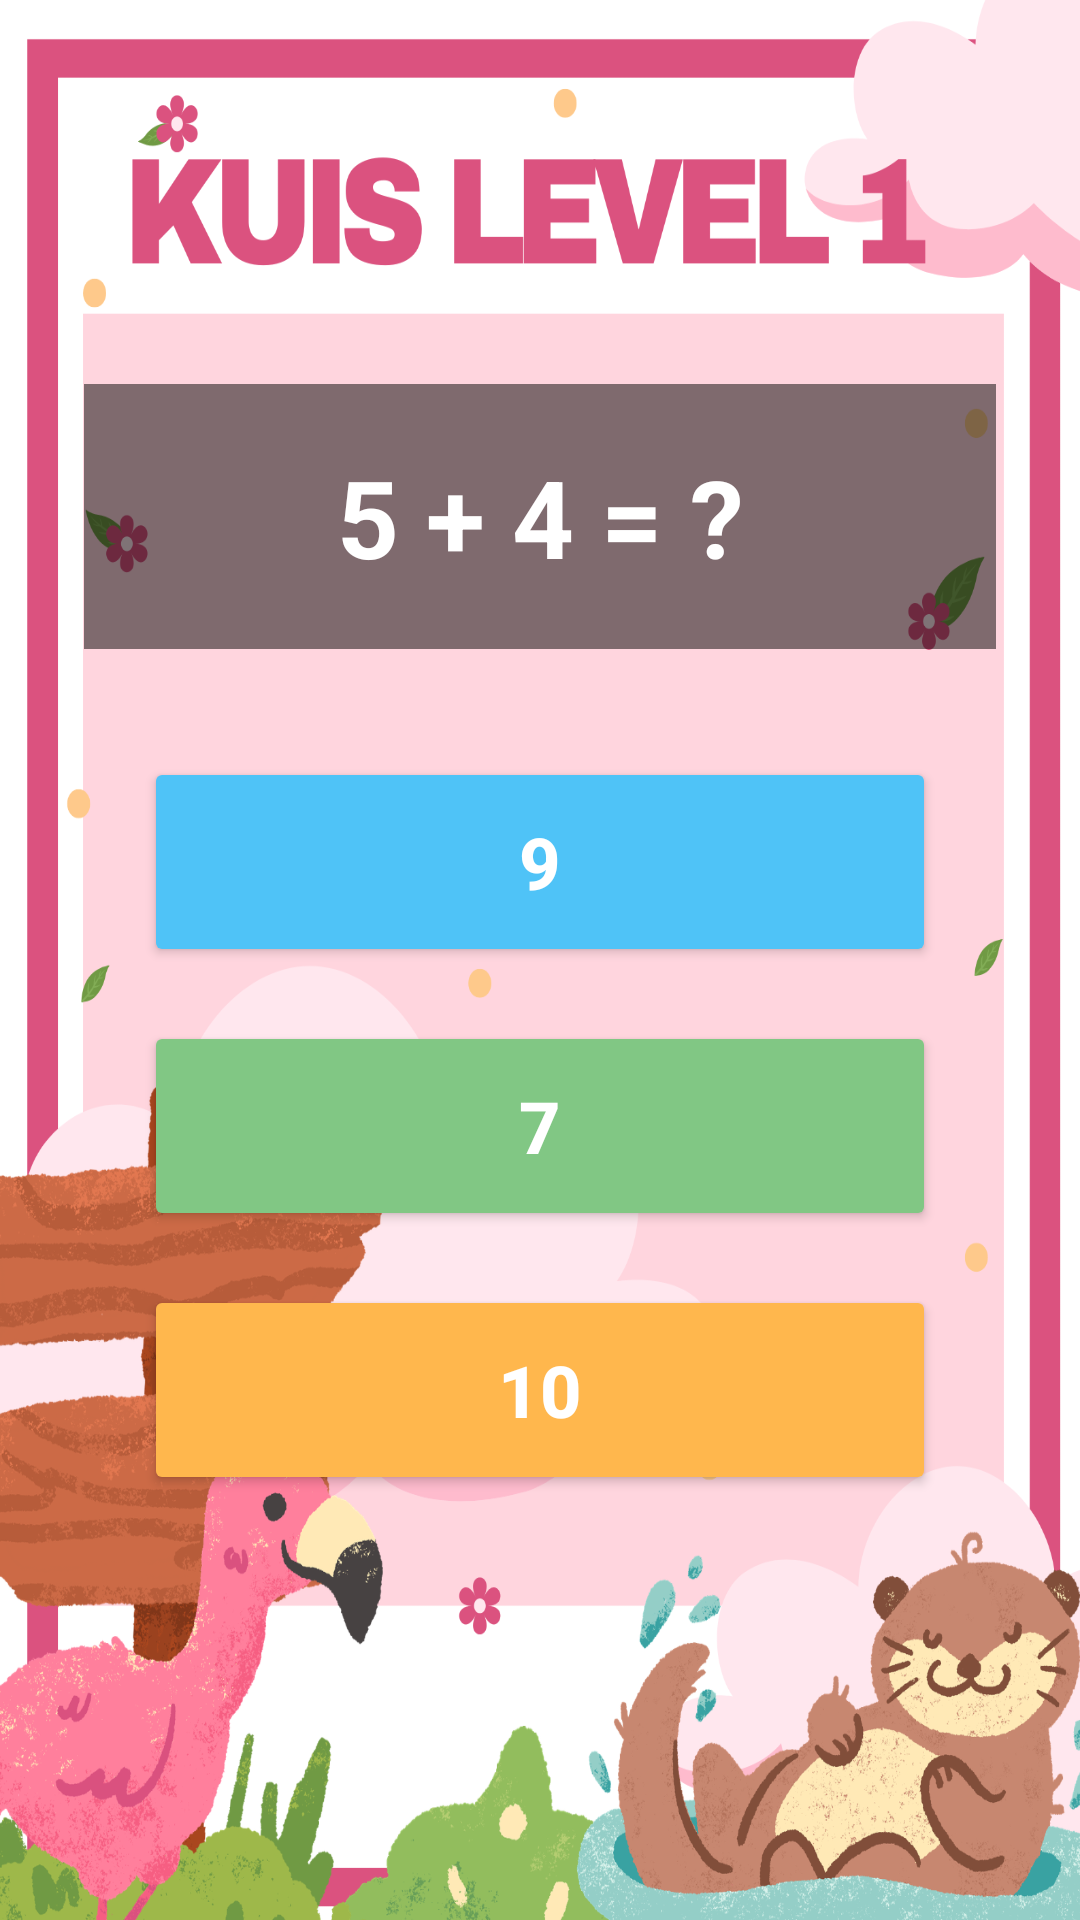

Android layout source for this screen:
<!-- AndroidManifest.xml: application theme Theme.MariBelajar -->
<!-- res/layout/kuis5.xml -->
<?xml version="1.0" encoding="utf-8"?>
<androidx.constraintlayout.widget.ConstraintLayout
    xmlns:android="http://schemas.android.com/apk/res/android"
    xmlns:app="http://schemas.android.com/apk/res-auto"
    android:layout_width="match_parent"
    android:layout_height="match_parent">

    
    <ImageView
        android:id="@+id/imageView17"
        android:layout_width="0dp"
        android:layout_height="0dp"
        android:src="@drawable/kuis"
        android:scaleType="fitXY"
        app:layout_constraintTop_toTopOf="parent"
        app:layout_constraintBottom_toBottomOf="parent"
        app:layout_constraintStart_toStartOf="parent"
        app:layout_constraintEnd_toEndOf="parent"/>

    
    <androidx.constraintlayout.widget.Guideline
        android:id="@+id/topGuide"
        android:layout_width="wrap_content"
        android:layout_height="wrap_content"
        android:orientation="horizontal"
        app:layout_constraintGuide_percent="0.20"/>

    
    <TextView
        android:id="@+id/txtSoal"
        android:layout_width="0dp"
        android:layout_height="wrap_content"
        android:layout_marginHorizontal="28dp"
        android:background="#80000000"
        android:padding="20dp"
        android:text="5 + 4 = ?"
        android:textAlignment="center"
        android:textColor="#FFFFFF"
        android:textSize="36sp"
        android:textStyle="bold"

        app:layout_constraintTop_toTopOf="@id/topGuide"
        app:layout_constraintStart_toStartOf="parent"
        app:layout_constraintEnd_toEndOf="parent"/>

    
    <Button
        android:id="@+id/btnA"
        android:layout_width="0dp"
        android:layout_height="70dp"
        android:layout_marginHorizontal="48dp"
        android:layout_marginTop="36dp"

        android:text="9"
        android:textSize="24sp"
        android:textStyle="bold"
        android:textColor="#FFFFFF"
        android:backgroundTint="#4FC3F7"

        app:layout_constraintTop_toBottomOf="@id/txtSoal"
        app:layout_constraintStart_toStartOf="parent"
        app:layout_constraintEnd_toEndOf="parent"/>

    
    <Button
        android:id="@+id/btnB"
        android:layout_width="0dp"
        android:layout_height="70dp"
        android:layout_marginHorizontal="48dp"
        android:layout_marginTop="18dp"

        android:text="7"
        android:textSize="24sp"
        android:textStyle="bold"
        android:textColor="#FFFFFF"
        android:backgroundTint="#81C784"

        app:layout_constraintTop_toBottomOf="@id/btnA"
        app:layout_constraintStart_toStartOf="parent"
        app:layout_constraintEnd_toEndOf="parent"/>

    
    <Button
        android:id="@+id/btnB3"
        android:layout_width="0dp"
        android:layout_height="70dp"
        android:layout_marginHorizontal="48dp"
        android:layout_marginTop="18dp"

        android:text="10"
        android:textSize="24sp"
        android:textStyle="bold"
        android:textColor="#FFFFFF"
        android:backgroundTint="#FFB74D"

        app:layout_constraintTop_toBottomOf="@id/btnB"
        app:layout_constraintStart_toStartOf="parent"
        app:layout_constraintEnd_toEndOf="parent"/>

</androidx.constraintlayout.widget.ConstraintLayout>
<!-- resources referenced by this layout -->
<resources>
  <!-- drawable kuis: png bitmap (drawable, 653941 bytes) -->
  <style name="Theme.MariBelajar" parent="Base.Theme.MariBelajar" />
  <style name="Base.Theme.MariBelajar" parent="Theme.Material3.DayNight.NoActionBar">
          
          
      </style>
</resources>
